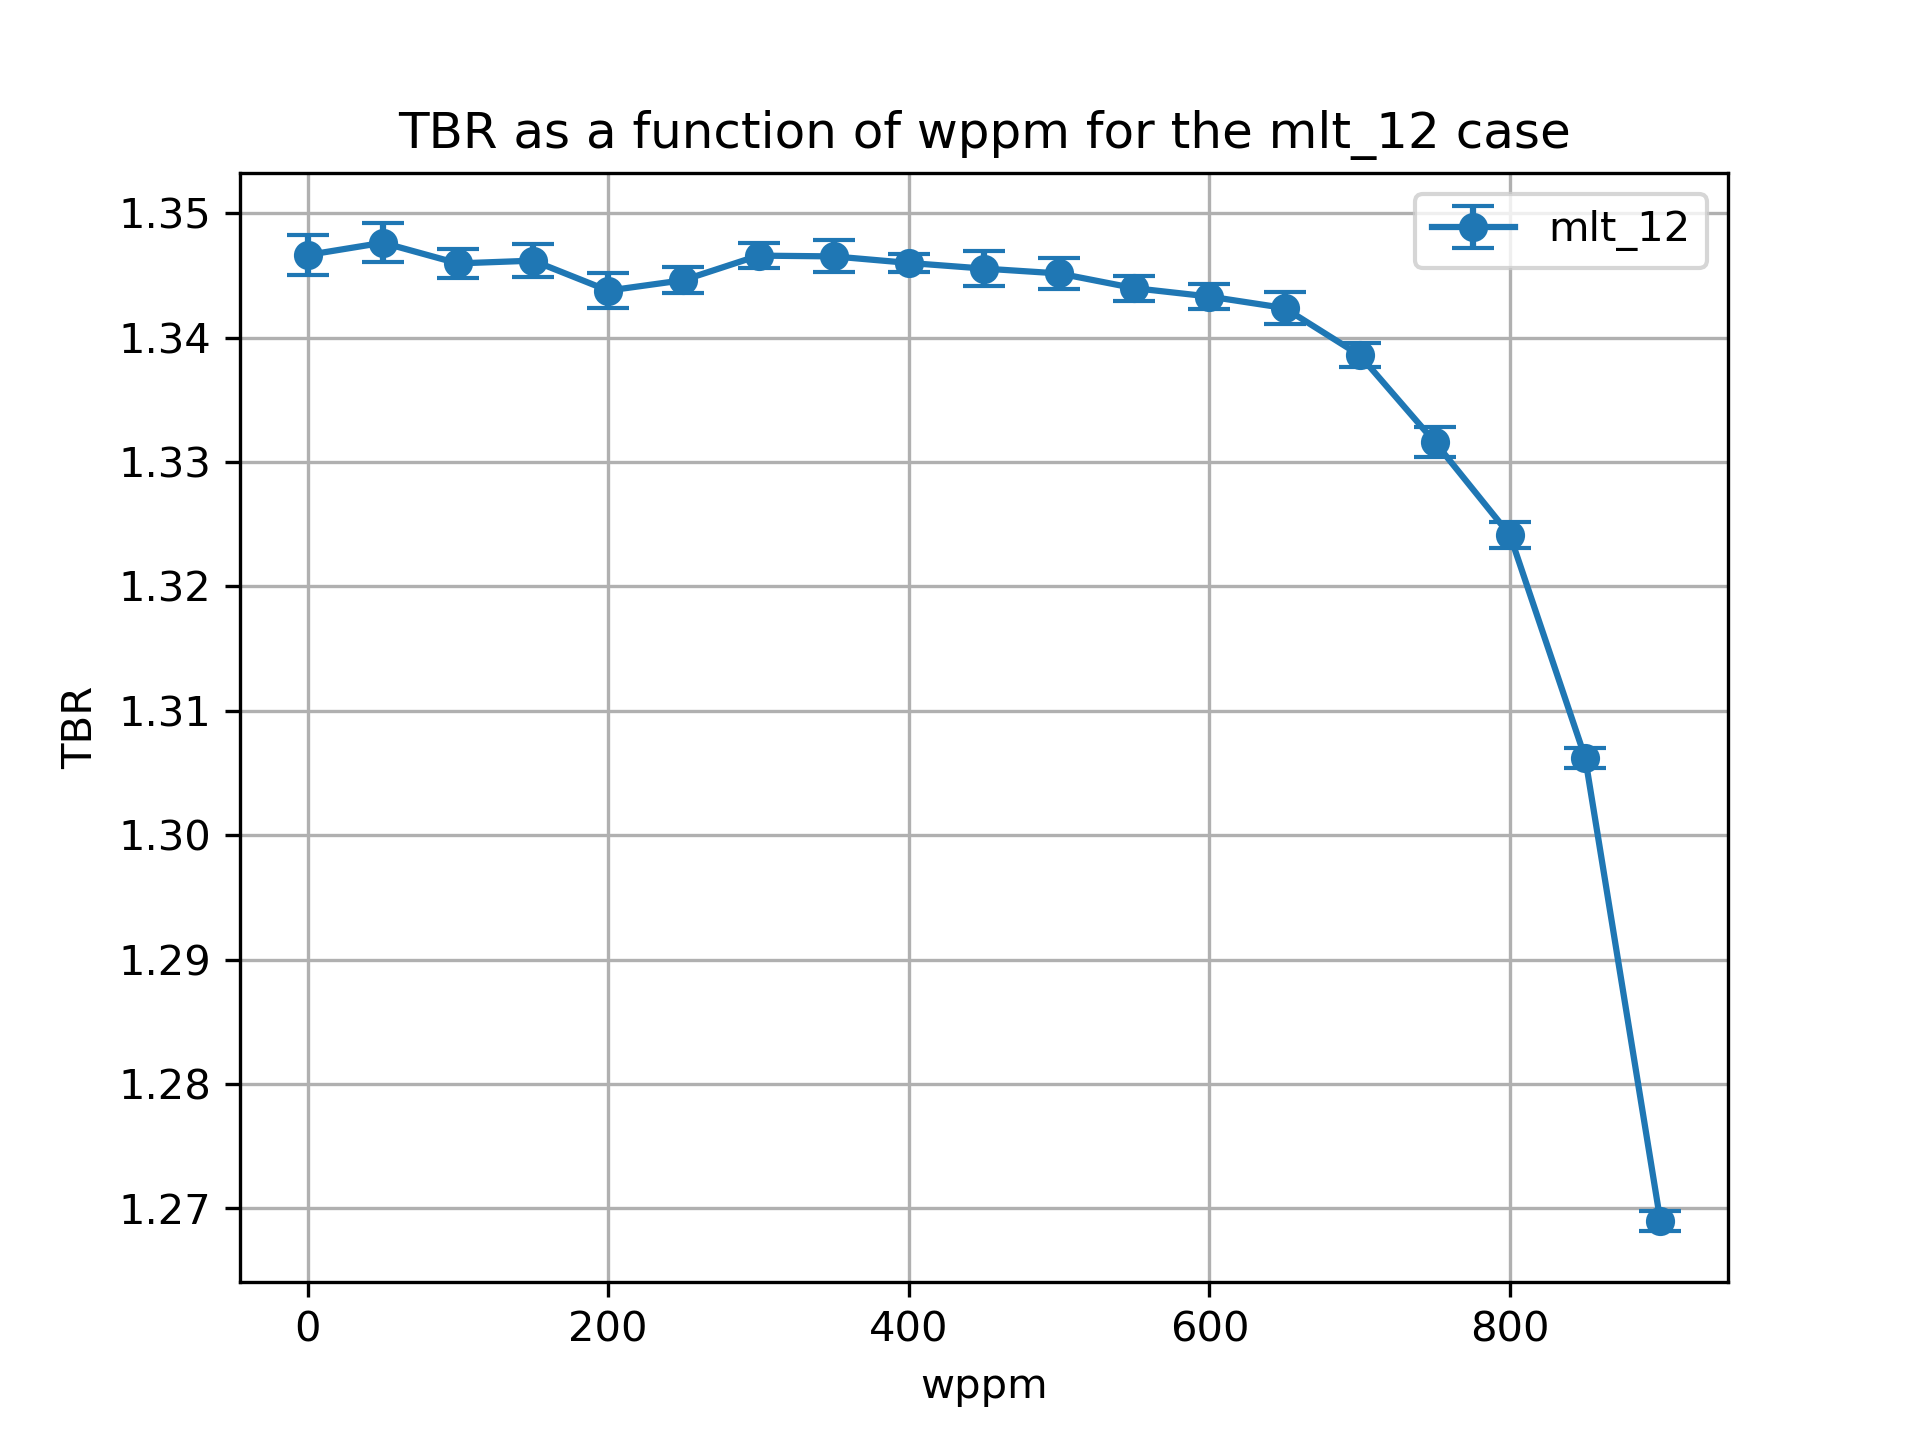

Values plotted in this chart, from the file beside it:
cell, nuclide, score, mean, std. dev., wppm
10, Li6, (n,Xt), 1.16, 0.001612, 0.0
10, Li7, (n,Xt), 0.0215, 9.720834039587424e-05, 0.0
6, Li6, (n,Xt), 0.1463, 0.0002533, 0.0
6, Li7, (n,Xt), 0.01855, 1.96642735775983e-05, 0.0
20, Li6, (n,Xt), 1.163, 0.001544, 50.0
20, Li7, (n,Xt), 0.02112, 0.0001034, 50.0
17, Li6, (n,Xt), 0.1454, 0.0002613, 50.0
17, Li7, (n,Xt), 0.01836, 2.0367988817259864e-05, 50.0
27, Li7, (n,Xt), 0.01815, 1.951753659962952e-05, 100.0
27, Li6, (n,Xt), 0.1446, 0.0002168, 100.0
30, Li6, (n,Xt), 1.162, 0.001147, 100.0
30, Li7, (n,Xt), 0.02078, 9.217534115037031e-05, 100.0
37, Li7, (n,Xt), 0.01793, 2.0015836112557093e-05, 150.0
40, Li6, (n,Xt), 1.164, 0.001286, 150.0
40, Li7, (n,Xt), 0.02041, 8.196926483337456e-05, 150.0
37, Li6, (n,Xt), 0.1439, 0.0001998, 150.0
47, Li7, (n,Xt), 0.01768, 1.7566175924351303e-05, 200.0
47, Li6, (n,Xt), 0.1424, 0.0002389, 200.0
50, Li6, (n,Xt), 1.164, 0.001397, 200.0
50, Li7, (n,Xt), 0.01999, 9.38229997277668e-05, 200.0
60, Li6, (n,Xt), 1.166, 0.001045, 250.0
60, Li7, (n,Xt), 0.01954, 9.461667473748934e-05, 250.0
57, Li6, (n,Xt), 0.1412, 0.000156, 250.0
57, Li7, (n,Xt), 0.01741, 1.7408530897643772e-05, 250.0
67, Li7, (n,Xt), 0.0171, 1.4612164594270324e-05, 300.0
67, Li6, (n,Xt), 0.1407, 0.000228, 300.0
70, Li6, (n,Xt), 1.17, 0.0009688, 300.0
70, Li7, (n,Xt), 0.01906, 8.724216427242211e-05, 300.0
80, Li6, (n,Xt), 1.173, 0.001257, 350.0
80, Li7, (n,Xt), 0.01851, 8.095309983421923e-05, 350.0
77, Li6, (n,Xt), 0.1386, 0.0002874, 350.0
77, Li7, (n,Xt), 0.01677, 1.3539649948931972e-05, 350.0
87, Li6, (n,Xt), 0.1372, 0.0002396, 400.0
90, Li6, (n,Xt), 1.174, 0.0006777, 400.0
90, Li7, (n,Xt), 0.01791, 7.870788537423278e-05, 400.0
87, Li7, (n,Xt), 0.0164, 1.2815231689539827e-05, 400.0
97, Li7, (n,Xt), 0.01598, 1.0831894343615868e-05, 450.0
97, Li6, (n,Xt), 0.1348, 0.0002388, 450.0
100, Li7, (n,Xt), 0.01722, 7.496172787737079e-05, 450.0
100, Li6, (n,Xt), 1.178, 0.001374, 450.0
110, Li6, (n,Xt), 1.181, 0.001204, 500.0
110, Li7, (n,Xt), 0.01647, 7.397307079827815e-05, 500.0
107, Li6, (n,Xt), 0.1327, 0.0003191, 500.0
107, Li7, (n,Xt), 0.01551, 1.3154825622559182e-05, 500.0
120, Li6, (n,Xt), 1.183, 0.0009825, 550.0
120, Li7, (n,Xt), 0.01564, 6.394286571864021e-05, 550.0
117, Li6, (n,Xt), 0.1301, 0.000159, 550.0
117, Li7, (n,Xt), 0.01497, 1.4379227312174142e-05, 550.0
127, Li7, (n,Xt), 0.01435, 1.4996882058571831e-05, 600.0
127, Li6, (n,Xt), 0.1272, 0.000168, 600.0
130, Li6, (n,Xt), 1.187, 0.0009968, 600.0
130, Li7, (n,Xt), 0.01474, 6.395327752813257e-05, 600.0
140, Li6, (n,Xt), 1.192, 0.001256, 650.0
140, Li7, (n,Xt), 0.01368, 5.54623336472965e-05, 650.0
137, Li6, (n,Xt), 0.1234, 0.0001432, 650.0
137, Li7, (n,Xt), 0.01363, 1.2882558281363452e-05, 650.0
147, Li7, (n,Xt), 0.01276, 1.220437098703001e-05, 700.0
147, Li6, (n,Xt), 0.1183, 0.0002031, 700.0
150, Li7, (n,Xt), 0.01249, 4.531995752827781e-05, 700.0
150, Li6, (n,Xt), 1.195, 0.0009433, 700.0
... 16 more rows
